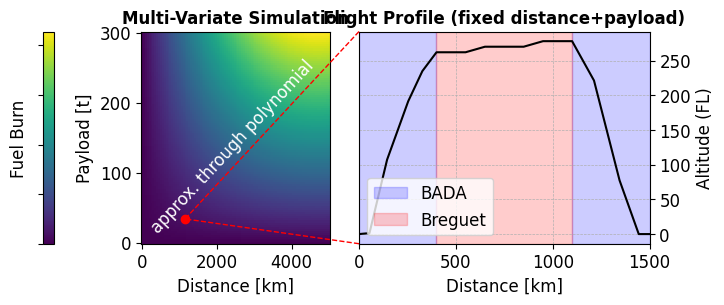

Source code (Python): (Note: this script raises an exception after producing the figure.)
# %%
# runs code as interactive cell
# https://code.visualstudio.com/docs/python/jupyter-support-py

# IMPORTS #######################################

# sys
import os

# plotting
import matplotlib.pyplot as plt

# unit conversion
cm = 1 / 2.54  # for inches-cm conversion
# time manipulation
from datetime import datetime

# data science
import numpy as np
import pandas as pd

# SETUP #########################################

plt.rcParams.update({"font.family": "Arial", "font.size": 12})

# DATA IMPORT ###################################

# DATA MANIPULATION #############################

data = np.array(
    [
        [0, 0],
        [54, 136],
        [145, 10724],
        [254, 19140],
        [327, 23484],
        [400, 26200],  # TOC
        [550, 26200],
        [650, 27000],
        [850, 27000],
        [950, 27800],
        [1100, 27800],  # TOD
        [1213, 22127],
        [1345, 7738],
        [1444, 0],
        [1516, 0],
    ]
)

x = data[:, 0]
y = data[:, 1]


# FIGURE ########################################

# SETUP ######################

fig, (ax1, ax2) = plt.subplots(
    num="main",
    nrows=1,
    ncols=2,
    dpi=300,
    figsize=(20 * cm, 7 * cm),  # Adjusted for two figures side by side
    gridspec_kw={"wspace": 0.1},
)

# AXIS LIMITS ################

ax2.set_xlim(0, 1500)

# TICKS AND LABELS ###########

ax2.grid(True, which="both", linestyle="--", linewidth=0.5)

ax2.yaxis.tick_right()

ax2.set_xlabel("Distance [km]")
ax2.yaxis.set_label_position("right")
ax2.set_ylabel("Altitude (FL)")
yticks = [0, 5000, 10000, 15000, 20000, 25000, 30000]
ax2.set_yticks(yticks)
ax2.set_yticklabels([int(tick) // 100 for tick in yticks])

# GRIDS ######################

# AXIS LABELS ################

# PLOTTING ###################

ax2.plot(
    x,
    y,
    # marker='o',
    linestyle="-",
    color="k",
)

ax2.axvspan(0, 400, color="blue", alpha=0.2)
ax2.axvspan(1100, 1500, color="blue", alpha=0.2)
ax2.axvspan(400, 1100, color="red", alpha=0.2)

# Sample data for color field
x_field = np.linspace(0, 5000, 100)
y_field = np.linspace(0, 300, 100)
X, Y = np.meshgrid(x_field, y_field)
Z = np.sin(X / 3000) * np.sin(Y / 3500)

# Plotting the color field
c = ax1.pcolormesh(X, Y, Z, shading="auto", cmap="viridis")

# Adding color bar
fig.colorbar(
    c,
    ax=ax1,
    orientation="vertical",
    pad=0.3,
    fraction=0.05,
    location="left",
    label="Fuel Burn",
).ax.set_yticklabels([])

# Setting labels
ax1.set_xlabel("Distance [km]")
ax1.set_ylabel("Payload [t]")
ax1.set_title("Multi-Variate Simulation", fontsize=12, fontweight="bold")
ax2.set_title("Flight Profile (fixed distance+payload)", fontsize=12, fontweight="bold")

# Drawing a line from the lower right corner of ax2 into the middle of ax1
bbox = ax2.get_position()
line = plt.Line2D(
    [bbox.x0, 0.31],  # x-coordinates in axes fraction
    [bbox.y0, 0.2],  # y-coordinates in axes fraction
    transform=fig.transFigure,
    color="red",
    linewidth=1,
    linestyle="--",
)
fig.add_artist(line)

bbox = ax2.get_position()
line = plt.Line2D(
    [bbox.x0, 0.31],  # x-coordinates in axes fraction
    [bbox.y1, 0.2],  # y-coordinates in axes fraction
    transform=fig.transFigure,
    color="red",
    linewidth=1,
    linestyle="--",
)
fig.add_artist(line)

# Adding text along the line
fig.text(
    (bbox.x0 + 0.21) / 2,  # x-coordinate in figure fraction
    (bbox.y1 + 0.05) / 2,  # y-coordinate in figure fraction
    "approx. through polynomial",  # Text to display
    ha="center",  # Horizontal alignment
    va="center",  # Vertical alignment
    rotation=47,  # Rotation angle
    color="white",  # Text color
    fontsize=12,  # Font size
)

# Adding a point at (0.35, 0.2) in figure coordinates
ax1.plot(0.31, 0.2, "ro", transform=fig.transFigure)

# LEGEND ####################

from matplotlib.patches import Patch

legend_elements = [
    Patch(facecolor="blue", edgecolor="blue", alpha=0.2, label="BADA"),
    Patch(facecolor="red", edgecolor="red", alpha=0.2, label="Breguet"),
]
ax2.legend(handles=legend_elements, loc="lower left")

# EXPORT #########################################

from pathlib import Path
from matplotlib.patches import Patch

figure_name: str = str(Path(__file__).stem + ".svg")

plt.savefig(fname=figure_name, format="svg", bbox_inches="tight", transparent=False)
# %%
